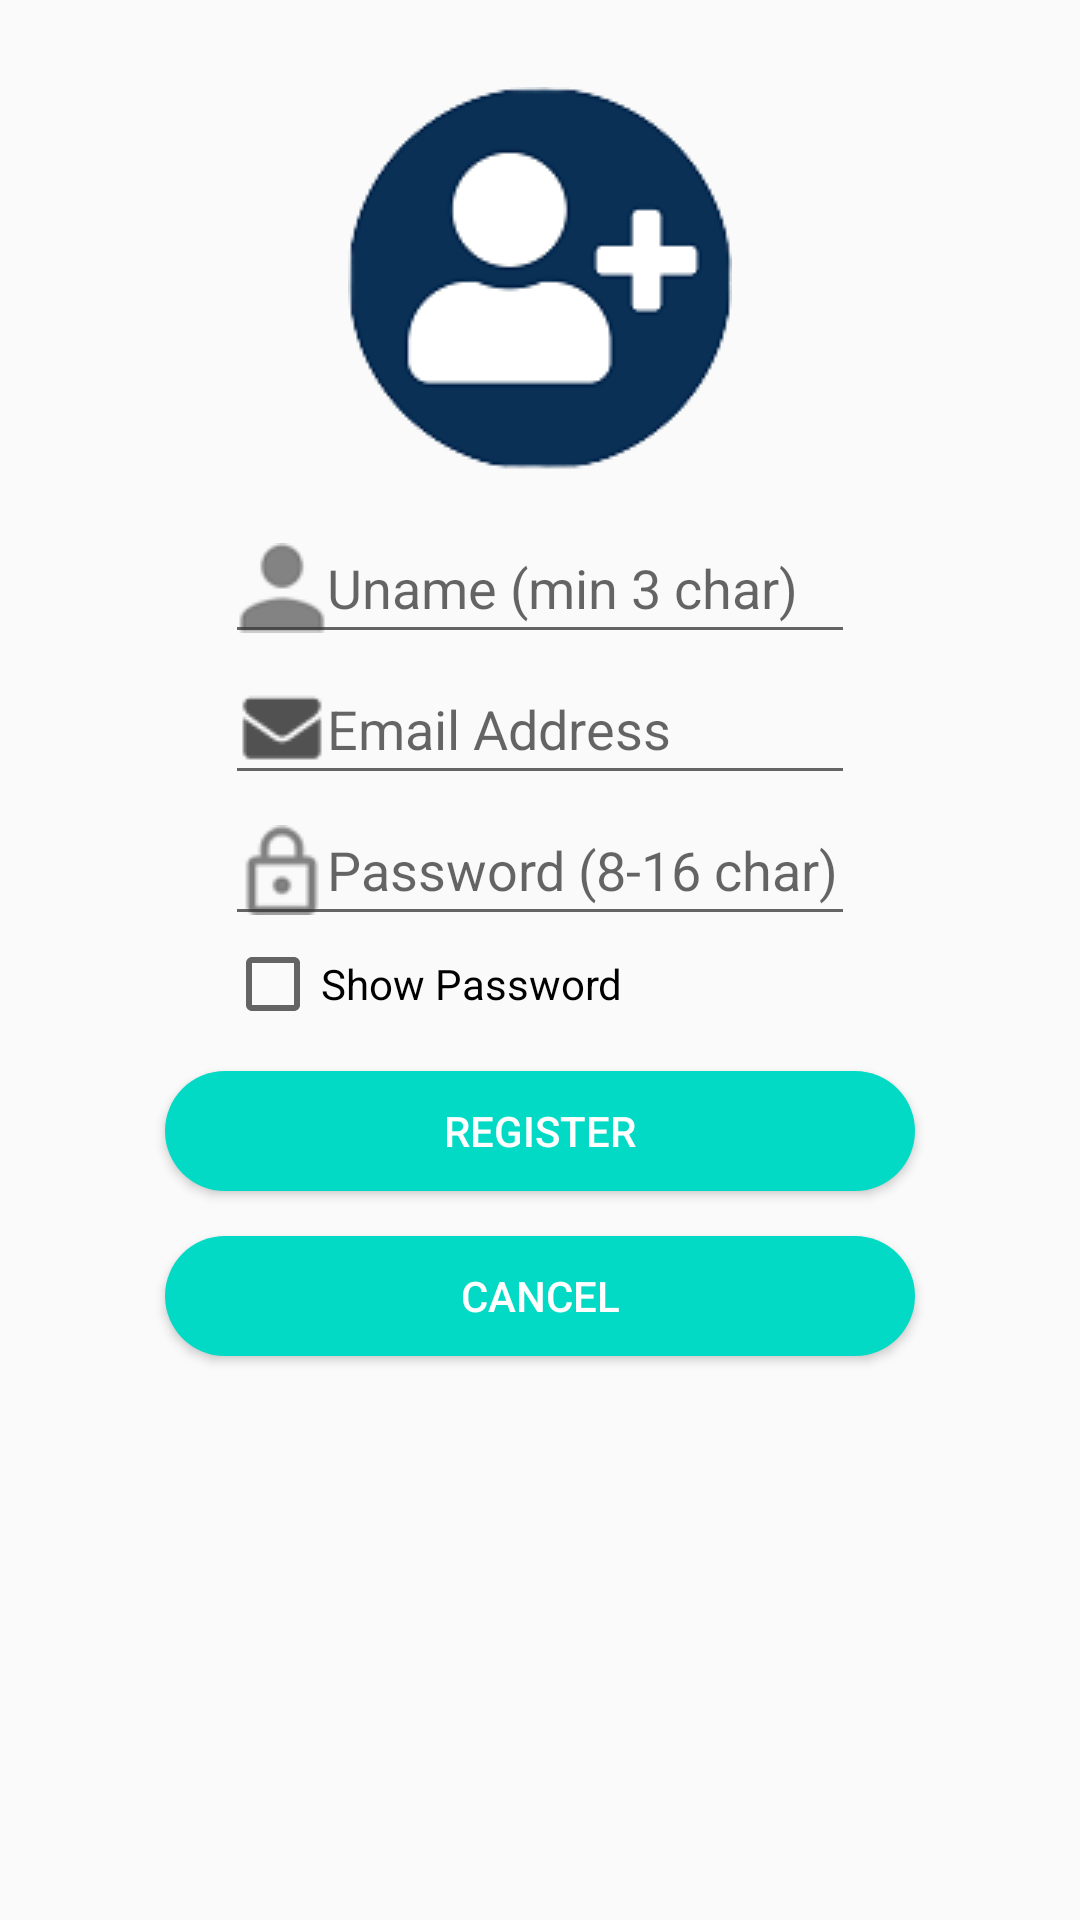

Produce the Android XML layout that renders to this screen, including the resource entries it uses.
<!-- AndroidManifest.xml: application theme Theme.ImageStoreRetrieve -->
<!-- res/layout/activity_register.xml -->
<?xml version="1.0" encoding="utf-8"?>
<RelativeLayout xmlns:android="http://schemas.android.com/apk/res/android" xmlns:app="http://schemas.android.com/apk/res-auto" xmlns:aapt="http://schemas.android.com/aapt" android:background="@drawable/img" android:layout_width="match_parent" android:layout_height="match_parent">
    <EditText android:id="@+id/username" android:layout_width="wrap_content" android:layout_height="wrap_content" android:layout_marginTop="14dp" android:hint="Uname (min 3 char)" android:ems="10" android:drawableLeft="@drawable/ic_action_username" android:layout_below="@+id/imageView6" android:layout_centerHorizontal="true" android:inputType="textPersonName"/>
    <EditText android:id="@+id/email" android:layout_width="wrap_content" android:layout_height="wrap_content" android:hint="Email Address" android:ems="10" android:drawableLeft="@drawable/ic_action_email" android:layout_below="@+id/username" android:inputType="textEmailAddress" android:layout_alignStart="@+id/username"/>
    <EditText android:id="@+id/password" android:layout_width="wrap_content" android:layout_height="wrap_content" android:hint="Password (8-16 char)" android:ems="10" android:drawableLeft="@drawable/ic_action_password" android:layout_below="@+id/email" android:inputType="textPassword" android:layout_alignStart="@+id/email"/>
    <Button android:textSize="14sp" android:textColor="@android:color/background_light" android:id="@+id/register" android:background="@drawable/login_buttons_background" android:layout_width="250dp" android:layout_height="40dp" android:layout_marginTop="13dp" android:text="REGISTER" android:layout_below="@+id/checkBox" android:layout_centerHorizontal="true" android:onClick="register"/>
    <Button android:textSize="14sp" android:textColor="@android:color/background_light" android:id="@+id/button23" android:background="@drawable/login_buttons_background" android:layout_width="250dp" android:layout_height="40dp" android:layout_marginTop="15dp" android:text="CANCEL" android:layout_below="@+id/register" android:onClick="cancel" android:layout_alignStart="@+id/register"/>
    <ImageView android:id="@+id/imageView6" android:layout_width="wrap_content" android:layout_height="wrap_content" android:layout_marginTop="29dp" android:layout_centerHorizontal="true" app:srcCompat="@drawable/new_user"/>
    <CheckBox android:id="@+id/checkBox" android:layout_width="wrap_content" android:layout_height="wrap_content" android:text="Show Password" android:layout_below="@+id/password" android:layout_alignStart="@+id/password"/>
    <ProgressBar android:id="@+id/progressBar" android:visibility="gone" android:layout_width="wrap_content" android:layout_height="wrap_content" android:layout_centerInParent="true" app:layout_constraintBottom_toBottomOf="parent" app:layout_constraintLeft_toLeftOf="parent" app:layout_constraintRight_toRightOf="parent" app:layout_constraintTop_toTopOf="parent" style="?android:attr/progressBarStyleLarge"/>
</RelativeLayout>
<!-- resources referenced by this layout -->
<resources>
  <!-- drawable ic_action_email: png bitmap (drawable, 651 bytes) -->
  <!-- drawable ic_action_password: png bitmap (drawable, 1364 bytes) -->
  <!-- drawable ic_action_username: png bitmap (drawable, 1290 bytes) -->
  <!-- drawable login_buttons_background (drawable) -->
  <?xml version="1.0" encoding="utf-8"?>
  <shape xmlns:android="http://schemas.android.com/apk/res/android" xmlns:app="http://schemas.android.com/apk/res-auto" xmlns:aapt="http://schemas.android.com/aapt">
      <corners android:radius="25dp"/>
      <padding android:left="2dp" android:top="2dp" android:right="2dp" android:bottom="2dp"/>
      <solid android:color="@color/colorAccent"/>
  </shape>
  <!-- drawable new_user: png bitmap (drawable, 7328 bytes) -->
  <style name="Theme.ImageStoreRetrieve" parent="Theme.AppCompat.Light.DarkActionBar">
          
          <item name="colorPrimary">@color/purple_500</item>
          <item name="colorPrimaryDark">@color/purple_700</item>
          <item name="colorAccent">@color/teal_200</item>
          
      </style>
  <!-- not gathered from this repository: default colours our renderer supplied (Android Studio template values) -->
  <color name="purple_500">#FF6200EE</color>
  <color name="purple_700">#FF3700B3</color>
  <color name="teal_200">#FF03DAC5</color>
  <color name="colorAccent">#FF03DAC5</color>
</resources>
